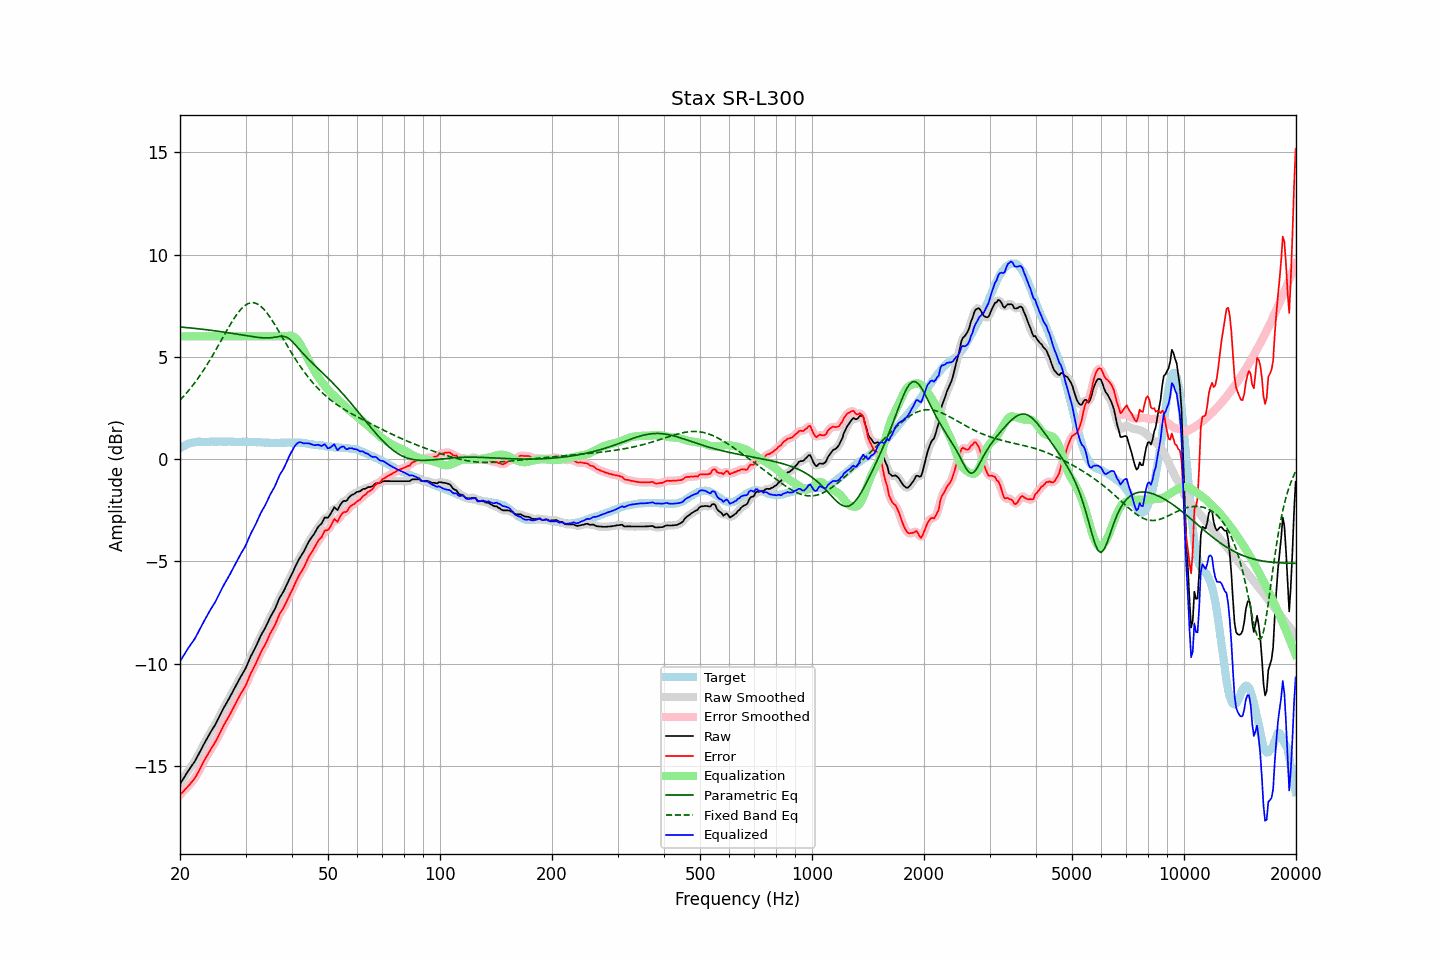

The table this chart was drawn from, first rows:
frequency, raw, error, smoothed, error_smoothed, equalization, parametric_eq, fixed_band_eq, equalized_raw, equalized_smoothed, target
20.00, -15.89, -16.42, -15.89, -16.42, 6.00, 6.46, 2.88, -9.89, -9.89, 0.53
20.20, -15.76, -16.34, -15.76, -16.34, 6.00, 6.45, 2.96, -9.76, -9.76, 0.58
20.40, -15.64, -16.27, -15.63, -16.26, 6.00, 6.44, 3.05, -9.64, -9.63, 0.63
20.61, -15.51, -16.17, -15.51, -16.17, 6.00, 6.44, 3.14, -9.51, -9.51, 0.66
20.81, -15.38, -16.09, -15.39, -16.09, 6.00, 6.43, 3.22, -9.38, -9.39, 0.71
21.02, -15.26, -16.01, -15.26, -16.00, 6.00, 6.42, 3.32, -9.26, -9.26, 0.75
21.23, -15.15, -15.92, -15.15, -15.91, 6.00, 6.41, 3.41, -9.15, -9.15, 0.77
21.44, -15.03, -15.81, -15.04, -15.82, 6.00, 6.41, 3.51, -9.03, -9.04, 0.79
21.66, -14.92, -15.73, -14.92, -15.73, 6.00, 6.40, 3.61, -8.92, -8.92, 0.80
21.87, -14.81, -15.62, -14.80, -15.62, 6.00, 6.39, 3.71, -8.81, -8.80, 0.82
22.09, -14.67, -15.50, -14.67, -15.50, 6.00, 6.38, 3.82, -8.67, -8.67, 0.83
22.31, -14.52, -15.36, -14.52, -15.36, 6.00, 6.37, 3.93, -8.52, -8.52, 0.84
22.54, -14.37, -15.22, -14.37, -15.21, 6.00, 6.36, 4.04, -8.37, -8.37, 0.84
22.76, -14.21, -15.05, -14.21, -15.05, 6.00, 6.35, 4.15, -8.21, -8.21, 0.84
22.99, -14.06, -14.89, -14.06, -14.90, 6.00, 6.35, 4.27, -8.06, -8.06, 0.83
23.22, -13.92, -14.75, -13.92, -14.75, 6.00, 6.34, 4.39, -7.92, -7.92, 0.83
23.45, -13.78, -14.61, -13.78, -14.61, 6.00, 6.33, 4.51, -7.78, -7.78, 0.83
23.69, -13.64, -14.48, -13.64, -14.48, 6.00, 6.32, 4.64, -7.64, -7.64, 0.84
23.92, -13.50, -14.34, -13.50, -14.35, 6.00, 6.31, 4.76, -7.50, -7.50, 0.84
24.16, -13.36, -14.21, -13.36, -14.21, 6.00, 6.30, 4.89, -7.36, -7.36, 0.85
24.40, -13.23, -14.09, -13.23, -14.08, 6.00, 6.29, 5.02, -7.23, -7.23, 0.86
24.65, -13.10, -13.95, -13.10, -13.96, 6.00, 6.28, 5.16, -7.10, -7.10, 0.85
24.89, -12.98, -13.83, -12.97, -13.82, 6.00, 6.27, 5.30, -6.98, -6.97, 0.85
25.14, -12.83, -13.68, -12.83, -13.68, 6.00, 6.26, 5.43, -6.83, -6.83, 0.85
25.39, -12.67, -13.53, -12.67, -13.53, 6.00, 6.24, 5.57, -6.67, -6.67, 0.86
25.65, -12.51, -13.37, -12.51, -13.36, 6.00, 6.23, 5.71, -6.51, -6.51, 0.86
25.91, -12.35, -13.20, -12.35, -13.21, 6.00, 6.22, 5.85, -6.35, -6.35, 0.85
26.16, -12.20, -13.05, -12.20, -13.05, 6.00, 6.21, 5.99, -6.20, -6.20, 0.85
26.43, -12.06, -12.91, -12.06, -12.91, 6.00, 6.20, 6.13, -6.06, -6.06, 0.85
26.69, -11.92, -12.77, -11.92, -12.77, 6.00, 6.19, 6.27, -5.92, -5.92, 0.85
26.96, -11.78, -12.64, -11.78, -12.63, 6.00, 6.17, 6.41, -5.78, -5.78, 0.86
27.23, -11.64, -12.50, -11.64, -12.49, 6.00, 6.16, 6.54, -5.64, -5.64, 0.85
27.50, -11.49, -12.35, -11.49, -12.35, 6.00, 6.15, 6.67, -5.49, -5.49, 0.85
27.77, -11.35, -12.19, -11.35, -12.19, 6.00, 6.14, 6.80, -5.35, -5.35, 0.84
28.05, -11.20, -12.04, -11.20, -12.04, 6.00, 6.12, 6.92, -5.20, -5.20, 0.84
28.33, -11.05, -11.88, -11.05, -11.89, 6.00, 6.11, 7.03, -5.05, -5.05, 0.83
28.62, -10.90, -11.73, -10.90, -11.73, 6.00, 6.10, 7.14, -4.90, -4.90, 0.83
28.90, -10.75, -11.59, -10.75, -11.59, 6.00, 6.09, 7.24, -4.75, -4.75, 0.84
29.19, -10.61, -11.44, -10.61, -11.45, 6.00, 6.07, 7.33, -4.61, -4.61, 0.83
29.48, -10.48, -11.33, -10.48, -11.32, 6.00, 6.06, 7.41, -4.48, -4.48, 0.85
29.78, -10.35, -11.19, -10.35, -11.19, 6.00, 6.05, 7.48, -4.35, -4.35, 0.84
30.08, -10.20, -11.05, -10.19, -11.04, 6.00, 6.03, 7.54, -4.20, -4.19, 0.85
30.38, -10.02, -10.86, -10.02, -10.86, 6.00, 6.02, 7.59, -4.02, -4.02, 0.84
30.68, -9.83, -10.66, -9.84, -10.67, 6.00, 6.01, 7.62, -3.83, -3.84, 0.83
30.99, -9.65, -10.49, -9.66, -10.49, 6.00, 6.00, 7.64, -3.65, -3.66, 0.83
31.30, -9.50, -10.33, -9.50, -10.33, 6.00, 5.98, 7.64, -3.50, -3.50, 0.83
31.61, -9.35, -10.18, -9.35, -10.18, 6.00, 5.97, 7.64, -3.35, -3.35, 0.83
31.93, -9.20, -10.03, -9.19, -10.02, 6.00, 5.96, 7.62, -3.20, -3.19, 0.83
32.24, -9.03, -9.85, -9.03, -9.85, 6.00, 5.95, 7.59, -3.03, -3.03, 0.82
32.57, -8.85, -9.68, -8.85, -9.68, 6.00, 5.94, 7.54, -2.85, -2.85, 0.83
32.89, -8.68, -9.50, -8.69, -9.51, 6.00, 5.94, 7.49, -2.68, -2.69, 0.82
33.22, -8.53, -9.34, -8.54, -9.35, 6.00, 5.93, 7.41, -2.53, -2.54, 0.81
33.55, -8.40, -9.21, -8.40, -9.21, 6.00, 5.92, 7.34, -2.40, -2.40, 0.81
33.89, -8.26, -9.06, -8.25, -9.06, 6.00, 5.92, 7.25, -2.26, -2.25, 0.80
34.23, -8.10, -8.91, -8.10, -8.90, 6.00, 5.92, 7.15, -2.10, -2.10, 0.81
34.57, -7.93, -8.73, -7.93, -8.73, 6.00, 5.92, 7.04, -1.93, -1.93, 0.80
34.92, -7.75, -8.55, -7.76, -8.56, 6.00, 5.93, 6.93, -1.75, -1.76, 0.79
35.27, -7.61, -8.41, -7.62, -8.41, 6.00, 5.93, 6.81, -1.61, -1.62, 0.79
35.62, -7.47, -8.26, -7.47, -8.26, 6.00, 5.94, 6.69, -1.47, -1.47, 0.79
35.97, -7.34, -8.13, -7.32, -8.11, 6.00, 5.96, 6.57, -1.34, -1.32, 0.79
... 635 more rows
